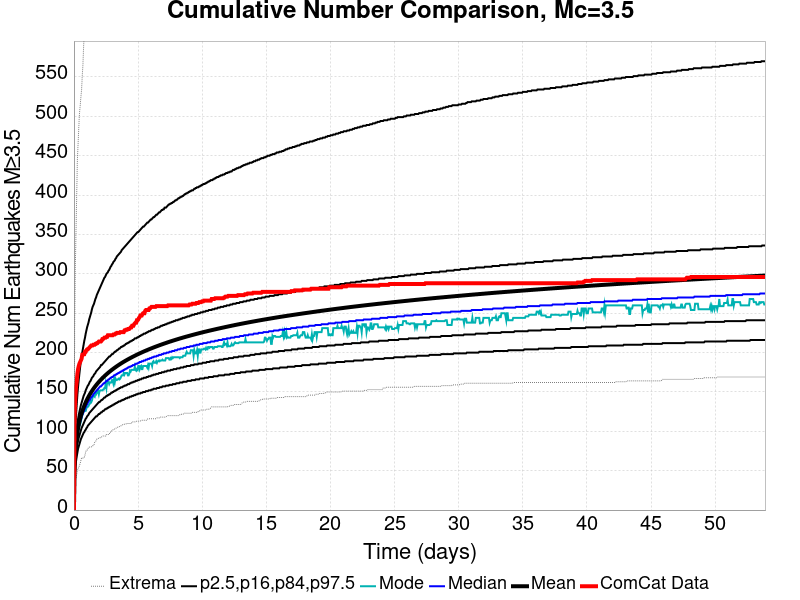

The table this chart was drawn from, first rows:
Time (days), ComCat Data, Simulation Mean, Simulation Median, Simulation Mode, Simulation Minimum, Simulation Maximum, 2.5 %-ile, 16 %-ile, 84 %-ile, 97.5 %-ile
0.0, 0.0, 0.0, 0.0, 0.0, 0.0, 0.0, 0.0, 0.0, 0.0, 0.0
0.05394, 122.0, 55.65, 55.0, 54.0, 25.0, 227.0, 40.0, 47.0, 64.0, 76.0
0.1079, 142.0, 73.05, 71.0, 70.0, 36.0, 309.0, 53.0, 62.0, 82.0, 102.0
0.1618, 156.0, 83.99, 82.0, 80.0, 41.0, 354.0, 62.0, 71.0, 94.0, 120.0
0.2158, 163.0, 92.09, 89.0, 85.0, 45.0, 401.0, 68.0, 78.0, 103.0, 134.0
0.2697, 173.0, 98.55, 96.0, 96.0, 50.0, 446.0, 73.0, 84.0, 110.0, 147.0
0.3237, 179.0, 103.9, 101.0, 99.0, 53.0, 465.0, 78.0, 88.0, 116.0, 157.0
0.3776, 183.0, 108.6, 105.0, 103.0, 54.0, 486.0, 81.0, 92.0, 121.0, 166.0
0.4315, 186.0, 112.6, 109.0, 107.0, 57.0, 504.0, 84.0, 95.0, 125.0, 174.0
0.4855, 188.0, 116.3, 112.0, 109.0, 59.0, 513.0, 87.0, 98.0, 129.0, 182.0
0.5394, 190.0, 119.6, 115.0, 113.0, 63.0, 524.0, 90.0, 101.0, 133.0, 189.0
0.5934, 192.0, 122.6, 118.0, 116.0, 66.0, 533.0, 92.0, 104.0, 136.0, 194.0
0.6473, 197.0, 125.4, 121.0, 120.0, 66.0, 551.0, 94.0, 106.0, 139.0, 200.0
0.7013, 197.0, 127.9, 123.0, 122.0, 66.0, 566.0, 96.0, 108.0, 142.0, 205.0
0.7552, 198.0, 130.4, 125.0, 125.0, 67.0, 589.0, 98.0, 110.0, 145.0, 210.0
0.8092, 198.0, 132.6, 127.0, 126.0, 67.0, 608.0, 99.0, 112.0, 147.0, 215.0
0.8631, 201.0, 134.7, 129.0, 126.0, 70.0, 622.0, 101.0, 114.0, 149.0, 219.0
0.917, 201.0, 136.8, 131.0, 126.0, 74.0, 637.0, 102.0, 116.0, 152.0, 224.0
0.971, 203.0, 138.7, 133.0, 129.0, 76.0, 643.0, 104.0, 117.0, 154.0, 228.0
1.025, 204.0, 140.5, 134.0, 131.0, 76.0, 651.0, 105.0, 119.0, 156.0, 232.0
1.079, 204.0, 142.2, 136.0, 131.0, 78.0, 658.0, 107.0, 120.0, 158.0, 235.0
1.133, 205.0, 143.8, 138.0, 132.0, 79.0, 661.0, 108.0, 121.0, 159.0, 238.0
1.187, 206.0, 145.4, 139.0, 134.0, 80.0, 665.0, 109.0, 123.0, 161.0, 242.0
1.241, 207.0, 146.9, 140.0, 135.0, 80.0, 672.0, 110.0, 124.0, 163.0, 245.0
1.295, 208.0, 148.4, 142.0, 138.0, 80.0, 678.0, 111.0, 125.0, 164.0, 248.0
1.349, 209.0, 149.8, 143.0, 137.0, 80.0, 685.0, 112.0, 126.0, 166.0, 251.0
1.403, 209.0, 151.2, 144.0, 139.0, 81.0, 691.0, 113.0, 127.0, 168.0, 255.0
1.456, 209.0, 152.5, 145.0, 143.0, 81.0, 699.0, 114.0, 128.0, 169.0, 258.0
1.51, 210.0, 153.8, 147.0, 145.0, 83.0, 704.0, 115.0, 129.0, 170.0, 260.0
1.564, 210.0, 155, 148.0, 145.0, 83.0, 708.0, 116.0, 130.0, 172.0, 262.0
1.618, 210.0, 156.2, 149.0, 144.0, 86.0, 714.0, 117.0, 131.0, 173.0, 265.0
1.672, 211.0, 157.3, 150.0, 148.0, 87.0, 716.0, 118.0, 132.0, 174.0, 268.0
1.726, 211.0, 158.5, 151.0, 147.0, 88.0, 723.0, 119.0, 133.0, 176.0, 270.0
1.78, 212.0, 159.6, 152.0, 149.0, 90.0, 726.0, 119.0, 134.0, 177.0, 273.0
1.834, 212.0, 160.6, 153.0, 149.0, 91.0, 731.0, 120.0, 135.0, 178.0, 275.0
1.888, 213.0, 161.7, 154.0, 151.0, 91.0, 737.0, 121.0, 136.0, 179.0, 277.0
1.942, 214.0, 162.7, 155.0, 147.0, 91.0, 741.0, 122.0, 137.0, 180.0, 279.0
1.996, 214.0, 163.7, 156.0, 151.0, 91.0, 743.0, 122.0, 137.0, 181.0, 281.0
2.05, 214.0, 164.6, 157.0, 152.0, 92.0, 752.0, 123.0, 138.0, 182.0, 283.0
2.104, 214.0, 165.6, 157.0, 152.0, 93.0, 758.0, 124.0, 139.0, 184.0, 285.0
2.158, 215.0, 166.5, 158.0, 152.0, 93.0, 762.0, 124.0, 140.0, 184.0, 287.0
2.212, 217.0, 167.4, 159.0, 152.0, 93.0, 767.0, 125.0, 140.0, 185.0, 289.0
2.266, 217.0, 168.2, 160.0, 153.0, 94.0, 769.0, 126.0, 141.0, 186.0, 291.0
2.32, 218.0, 169.1, 161.0, 153.0, 94.0, 771.0, 126.0, 142.0, 187.0, 293.0
2.374, 219.0, 169.9, 161.0, 155.0, 94.0, 777.0, 127.0, 143.0, 188.0, 295.0
2.427, 219.0, 170.8, 162.0, 155.0, 94.0, 781.0, 128.0, 143.0, 189.0, 296.0
2.481, 219.0, 171.6, 163.0, 161.0, 94.0, 782.0, 128.0, 144.0, 190.0, 298.0
2.535, 220.0, 172.3, 164.0, 155.0, 96.0, 787.0, 129.0, 145.0, 191.0, 300.0
2.589, 220.0, 173.1, 164.0, 162.0, 96.0, 790.0, 129.0, 145.0, 192.0, 301.0
2.643, 222.0, 173.9, 165.0, 163.0, 96.0, 793.0, 130.0, 146.0, 193.0, 302.0
2.697, 222.0, 174.6, 166.0, 163.0, 96.0, 793.0, 130.0, 146.0, 194.0, 304.0
2.751, 222.0, 175.4, 166.0, 160.0, 96.0, 800.0, 131.0, 147.0, 195.0, 305.0
2.805, 222.0, 176.1, 167.0, 162.0, 99.0, 802.0, 131.0, 147.0, 195.0, 307.0
2.859, 222.0, 176.8, 168.0, 162.0, 99.0, 804.0, 132.0, 148.0, 196.0, 309.0
2.913, 222.0, 177.5, 168.0, 162.0, 99.0, 806.0, 132.0, 149.0, 197.0, 310.0
2.967, 222.0, 178.2, 169.0, 165.0, 101.0, 814.0, 133.0, 149.0, 198.0, 312.0
3.021, 222.0, 178.8, 169.0, 165.0, 101.0, 819.0, 133.0, 150.0, 198.0, 313.0
3.075, 223.0, 179.5, 170.0, 161.0, 103.0, 820.0, 134.0, 150.0, 199.0, 315.0
3.129, 223.0, 180.1, 171.0, 166.0, 103.0, 824.0, 134.0, 151.0, 200.0, 316.0
3.183, 223.0, 180.8, 171.0, 162.0, 103.0, 828.0, 135.0, 151.0, 201.0, 317.0
... 940 more rows
